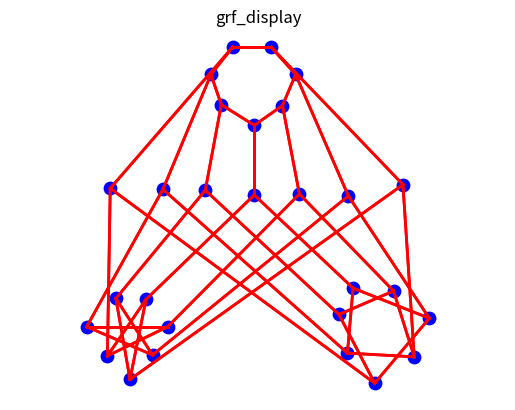

Generate this figure with matplotlib: (Note: this script raises an exception after producing the figure.)
#! /usr/bin/env python3
#
def grf_display_test ( ):

#*****************************************************************************80
#
## grf_display_test() tests grf_display().
#
#  Licensing:
#
#    This code is distributed under the MIT license.
#
#  Modified:
#
#    20 May 2026
#
#  Author:
#
#    John Burkardt
#
  import matplotlib
  import numpy as np
  import platform

  print ( '' )
  print ( 'grf_display_test():' )
  print ( '  matplotlib version: ' + matplotlib.__version__ )
  print ( '  numpy version:      ' + np.version.version )
  print ( '  python version:     ' + platform.python_version ( ) )
  print ( '  Test grf_display.' )

  grf_display ( )

  grf_display ( 'simple' )

  grf_display ( 'coxeter' )
#
#  Terminate.
#
  print ( '' )
  print ( 'grf_display_test():' )
  print ( '  Normal end of execution.' )

  return

def grf_display ( prefix = None ):

#*****************************************************************************80
#
## grf_display() displays a mathematical graph stored in a GRF file.
#
#  Licensing:
#
#    This code is distributed under the MIT license.
#
#  Modified:
#
#    20 May 2026
#
#  Author:
#
#    John Burkardt
#
#  Usage:
#
#    grf_display ( 'prefix' )
#
#    where
#
#    'prefix'.grf is the name of the GRF file to display.
#
#  Input:
#
#    string PREFIX, the prefix of the input files.
#
  import matplotlib
  import matplotlib.pyplot as plt
  import numpy as np
  import platform
  import pprint

  print ( '' )
  print ( 'grf_display():' )
  print ( '  matplotlib version: ' + matplotlib.__version__ )
  print ( '  numpy version:      ' + np.version.version )
  print ( '  python version:     ' + platform.python_version ( ) )
  print ( '  Read a GRF file describing an abstract graph, and plot it.' )
#
#  Read the GRF data.
#
  if ( prefix == None ):

    prefix = 'grf_display'

    grf_filename = prefix + '.grf'

    print ( '' )
    print ( '  No GRF file specified.  Will display default example.' )

    node_num, edge_num = grf_example_size ( )

    grf_header_print ( node_num, edge_num )

    edge_pointer, edge_data, xy = grf_example ( node_num, edge_num )

  else:

    grf_filename = prefix + '.grf'

    print ( '' )
    print ( '  Processing GRF file "' + grf_filename + '".' )

    node_num, edge_num = grf_header_read ( grf_filename )

    grf_header_print ( node_num, edge_num )

    edge_pointer, edge_data, xy = grf_data_read ( grf_filename, node_num, \
      edge_num )
#
#  Convert the GRF data to XY, XYL data.
#
  line_num = 0
  line_data_num = 0
  line_pointer = []
  line_pointer.append ( 1 )
  line_data = []

  for node_i in range ( 0, node_num ):
    for edge in range ( edge_pointer[node_i], edge_pointer[node_i+1] ):

      node_j = edge_data[edge]

      line_data_num = line_data_num + 1
      line_data.append ( node_i )
      line_data_num = line_data_num + 1
      line_data.append ( node_j )

      line_num = line_num + 1
      line_pointer.append ( line_data_num + 1 )
#
#  Draw the picture.
#
  plt.clf ( )
#
#  Draw the lines first.
#
  for i in range ( 0, line_num ):
    for index in range ( line_pointer[i], line_pointer[i+1] - 1 ):
      p = [ line_data[index-1], line_data[index] ]
      plt.plot ( xy[p,0], xy[p,1], linewidth = 2.0, color = 'red' )
#
#  Display the nodes.
#
  plt.scatter ( xy[:,0], xy[:,1], s = 80, color = 'blue' )
#
#  Annotate the graph.
#
#  The TITLE function will interpret underscores in the title.
#  We need to unescape such escape sequences!
#
  plt.title ( prefix )

  plt.axis ( 'equal' )
#
#  Suppress the axis markings, axis lines, and, unfortunately,
#  the white background.
#
  plt.axis ( 'off' )
#
#  End of plot commands.
#
  filename = prefix + '.png'
  plt.savefig ( filename )
  print ( '  Graphics saved as "' + filename + '"' )

  return

def grf_data_read ( filename, node_num, edge_num ):

#*****************************************************************************80
#
## grf_data_read() reads the data of a GRF file.
#
#  Licensing:
#
#    This code is distributed under the MIT license.
#
#  Modified:
#
#    07 September 2022
#
#  Author:
#
#    John Burkardt
#
#  Reference:
#
#    Stephen Skiena,
#    Implementing Discrete Mathematics,
#    Combinatorics and Graph Theory with Mathematica,
#    Addison-Wesley, 1990.
#
#  Input:
#
#    string FILENAME, the name of the file.
#
#    integer NODE_NUM, the number of nodes.
#
#    integer EDGE_NUM, the number of edges.
#
#  Output:
#
#    integer EDGE_POINTER(NODE_NUM+1), pointers to
#    the beginning of edge data for each node.
#
#    integer EDGE_DATA(EDGE_NUM), the edge data.
#
#    real XY(NODE_NUM,2), the node coordinates.
#
  import numpy as np

  edge_data = -1 * np.ones ( edge_num, dtype = int )
  edge_pointer = -1 * np.ones ( node_num + 1, dtype = int )
  xy = np.inf * np.ones ( [ node_num, 2 ], dtype = float )
#
#  Open the file.
#
  try:
    input_unit = open ( filename, 'rt' )
  except:
    print ( '' )
    print ( 'grf_data_read(): Fatal error!' )
    print ( '  Could not open the input file "' + filename + '"' )
    raise Exception ( 'grf_data_read(): Fatal error!' )
#
#  Read information about each node.
#
  edge = 0
  edge_pointer[0] = 0

  while ( True ):

    line = input_unit.readline ( )

    if ( len ( line ) == 0 ):
      break

    if ( line[0] == '#' ):
      continue

    word = line.strip().split()

    word_num = len ( word )

    if ( word_num < 3 ):
      print ( '' )
      print ( 'grf_data_read(): Fatal error!' )
      print ( '  Less than 3 items on an input line.' )
      raise Exception ( 'grf_data_read(): Fatal error!' )

    node_i = int ( word[0] )

    edge_pointer[node_i+1] = edge_pointer[node_i]
#
#  Extract the X, Y coordinates of the node.
#
    xy[node_i,0] = float ( word[1] )
    xy[node_i,1] = float ( word[2] )
#
#  Read the indices of the nodes to which the node is connected.
#
    for i in range ( 3, word_num ):

      node_j = int ( word[i] )
      edge_data[edge] = node_j
      edge_pointer[node_i+1] = edge_pointer[node_i+1] + 1
      edge = edge + 1

  input_unit.close ( )

  return edge_pointer, edge_data, xy

def grf_example ( node_num, edge_num ):

#*****************************************************************************80
#
## grf_example() sets up a GRF example.
#
#  Discussion:
#
#    The example is known as the Coxeter graph.
#
#  Licensing:
#
#    This code is distributed under the MIT license.
#
#  Modified:
#
#    07 September 2022
#
#  Author:
#
#    John Burkardt
#
#  Reference:
#
#    Stephen Skiena,
#    Implementing Discrete Mathematics,
#    Combinatorics and Graph Theory with Mathematica,
#    Addison-Wesley, 1990.
#
#  Input:
#
#    integer NODE_NUM, the number of nodes.
#
#    integer EDGE_NUM, the number of edges.
#
#  Output:
#
#    integer EDGE_POINTER(NODE_NUM+1), pointers to
#    the beginning of edge data for each node.
#
#    integer EDGE_DATA(EDGE_NUM), the edge data.
#
#    real XY(NODE_NUM,2), the node coordinates.
#
  import numpy as np

  edge_pointer = np.array ( [ \
    0,  3,  6,  9, 12, 15, 18, 21, 24, 27, \
   30, 33, 36, 39, 42, 45, 48, 51, 54, 57, \
   60, 63, 66, 69, 72, 75, 78, 81, 84 ] )

  edge_data = np.array ( [ \
     7,   1,   2, \
    13,   0,   4, \
     8,   3,   0, \
     9,   6,   2, \
    12,   1,   5, \
    11,   4,   6, \
    10,   5,   3, \
    24,  19,   0, \
    23,  20,   2, \
    22,  14,   3, \
    21,  15,   6, \
    27,  16,   5, \
    26,  17,   4, \
    25,  18,   1, \
     9,  17,  18, \
    10,  18,  19, \
    11,  20,  19, \
    12,  14,  20, \
    13,  15,  14, \
     7,  16,  15, \
     8,  17,  16, \
    10,  26,  23, \
     9,  27,  24, \
     8,  25,  21, \
     7,  22,  26, \
    13,  23,  27, \
    12,  24,  21, \
    11,  25,  22 ] )

  xy = np.array ( [ \
    [ 0.412,   0.984 ], \
    [ 0.494,   0.984 ], \
    [ 0.366,   0.926 ], \
    [ 0.388,   0.862 ], \
    [ 0.546,   0.926 ], \
    [ 0.518,   0.860 ], \
    [ 0.458,   0.818 ], \
    [ 0.152,   0.684 ], \
    [ 0.264,   0.682 ], \
    [ 0.354,   0.680 ], \
    [ 0.458,   0.670 ], \
    [ 0.554,   0.672 ], \
    [ 0.658,   0.668 ], \
    [ 0.774,   0.692 ], \
    [ 0.164,   0.450 ], \
    [ 0.228,   0.448 ], \
    [ 0.274,   0.390 ], \
    [ 0.242,   0.330 ], \
    [ 0.194,   0.278 ], \
    [ 0.146,   0.328 ], \
    [ 0.102,   0.390 ], \
    [ 0.668,   0.472 ], \
    [ 0.638,   0.416 ], \
    [ 0.656,   0.334 ], \
    [ 0.714,   0.270 ], \
    [ 0.798,   0.326 ], \
    [ 0.830,   0.408 ], \
    [ 0.754,   0.466] ] )

  return edge_pointer, edge_data, xy

def grf_example_size ( ):

#*****************************************************************************80
#
## grf_example_size() sizes a GRF example.
#
#  Licensing:
#
#    This code is distributed under the MIT license.
#
#  Modified:
#
#    07 September 2022
#
#  Author:
#
#    John Burkardt
#
#  Reference:
#
#    Stephen Skiena,
#    Implementing Discrete Mathematics,
#    Combinatorics and Graph Theory with Mathematica,
#    Addison-Wesley, 1990.
#
#  Output:
#
#    integer NODE_NUM, the number of nodes.
#
#    integer EDGE_NUM, the number of edges.
#
  node_num = 28
  edge_num = 84

  return node_num, edge_num

def grf_header_print ( node_num, edge_num ):

#*****************************************************************************80
#
## grf_header_print() prints the header of a GRF file.
#
#  Licensing:
#
#    This code is distributed under the MIT license.
#
#  Modified:
#
#    07 September 2022
#
#  Author:
#
#    John Burkardt
#
#  Reference:
#
#    Stephen Skiena,
#    Implementing Discrete Mathematics,
#    Combinatorics and Graph Theory with Mathematica,
#    Addison-Wesley, 1990.
#
#  Input:
#
#    integer NODE_NUM, the number of nodes.
#
#    integer EDGE_NUM, the number of edges.
#
  print ( '' )
  print ( '  The number of nodes NODE_NUM = ', node_num )
  print ( '  The number of edges EDGE_NUM = ', edge_num )

  return

def grf_header_read ( filename ):

#*****************************************************************************80
#
## grf_header_read() reads the header of a GRF file.
#
#  Licensing:
#
#    This code is distributed under the MIT license.
#
#  Modified:
#
#    07 September 2022
#
#  Author:
#
#    John Burkardt
#
#  Reference:
#
#    Stephen Skiena,
#    Implementing Discrete Mathematics,
#    Combinatorics and Graph Theory with Mathematica,
#    Addison-Wesley, 1990.
#
#  Input:
#
#    string FILENAME, the name of the file.
#
#  Output:
#
#    integer NODE_NUM, the number of nodes.
#
#    integer EDGE_NUM, the number of edges.
#
  edge_num = -1
  node_num = -1
#
#  Open the file.
#
  try:
    input_unit = open ( filename, 'r' )
  except:
    print ( '' )
    print ( 'grf_header_read(): Fatal error!' )
    print ( '  Could not open the input file "' + filename + '"' )
    raise Exception ( 'grf_header_read(): Fatal error!' )
#
#  Read information about each node.
#
  node_num = 0
  edge_num = 0

  while ( True ):

    line = input_unit.readline ( )

    if ( len ( line ) == 0 ):
      break

    if ( line[0] == '#' ):
      continue

    words = line.strip().split()

    word_num = len ( words )

    if ( word_num < 3 ):
      print ( '' )
      print ( 'grf_header_read(): Fatal error!' )
      print ( '  Less than 3 items on an input line.' )
      raise Exception ( 'grf_header_read(): Fatal error!' )

    node_num = node_num + 1
    edge_num = edge_num + word_num - 3

  input_unit.close ( )

  return node_num, edge_num

def s_escape_tex ( s1 ):

#*****************************************************************************80
#
## s_escape_tex() de-escapes TeX escape sequences.
#
#  Discussion:
#
#    In particular, every occurrence of the characters '\', '_',
#    '^', '{' and '}' will be replaced by '\\', '\_', '\^',
#    '\{' and '\}'.  A TeX interpreter, on seeing these character
#    strings, is then likely to return the original characters.
#
#  Licensing:
#
#    This code is distributed under the MIT license.
#
#  Modified:
#
#    14 September 2024
#
#  Author:
#
#    John Burkardt
#
#  Input:
#
#    string S1, the string to be de-escaped.
#
#  Output:
#
#    string S2, a copy of the string, modified to avoid TeX escapes.
#
  s1_length = len ( s1 )

  s1_pos = 0
  s2_pos = 0
  s2 = ''

  while ( s1_pos < s1_length ):

    if ( s1[s1_pos] == '\\' or \
         s1[s1_pos] == '_' or \
         s1[s1_pos] == '^' or \
         s1[s1_pos] == '{' or \
         s1[s1_pos] == '}' ):
      s2_pos = s2_pos + 1
      s2 = s2 + '\\'

    s2_pos = s2_pos + 1
    s2 = s2 + s1[s1_pos]

    s1_pos = s1_pos + 1

  return s2

def timestamp ( ):

#*****************************************************************************80
#
## timestamp() prints the date as a timestamp.
#
#  Licensing:
#
#    This code is distributed under the MIT license. 
#
#  Modified:
#
#    21 August 2019
#
#  Author:
#
#    John Burkardt
#
  import time

  t = time.time ( )
  print ( time.ctime ( t ) )

  return

if ( __name__ == "__main__" ):
  timestamp ( )
  grf_display_test ( )
  timestamp ( )
